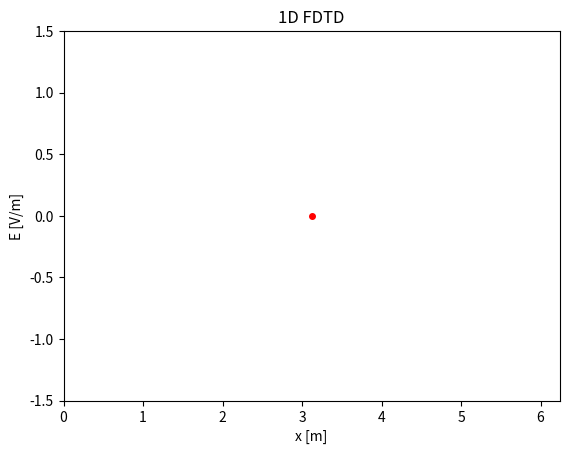

Generate this figure with matplotlib:
import numpy as np
import matplotlib.pyplot as plt
from matplotlib.animation import FuncAnimation
from scipy.constants import c
from scipy.constants import epsilon_0

# Parameters
f = 2.4e9  # Frequency (Hz)
Lambda = c / f  # Wavelength (m)
dx = Lambda / 20  # Spatial step (m)
dt = dx / (2 * c)  # Time step (s)
M = 1000  # Number of space steps
Q = 1000  # Number of time steps
x = np.linspace(0, (M - 1) * dx, M)  # Space grid
t = np.linspace(0, (Q - 1) * dt, Q)  # Time grid
#print(f"dt/e0 = {dt/epsilon_0}")  # 1.1764677777163337

# Create Jz
omega = 2 * np.pi * f  # Angular frequency
J = np.zeros((Q, M))  # Current density
source_position = M // 2  # Position of the source (int)
J[:, source_position] = np.sin(omega * t)  # Sine wave source

# Initialize the figure
fig, ax = plt.subplots()
animated_source, = ax.plot([], [], 'o', markersize=4, color='red')  # Sine wave source
ax.set_xlim(0, (M - 1) * dx)
ax.set_ylim(-1.5, 1.5)
ax.set_xlabel("x [m]")
ax.set_ylabel("E [V/m]")
ax.set_title("1D FDTD")

# Animation function
def update(frame):
    animated_source.set_data([x[source_position]], [J[frame, source_position]])  # Update source
    return animated_source,

# Create the animation
ani = FuncAnimation(fig, update, frames=Q, interval=5, blit=True)

# Show the animation
plt.show()